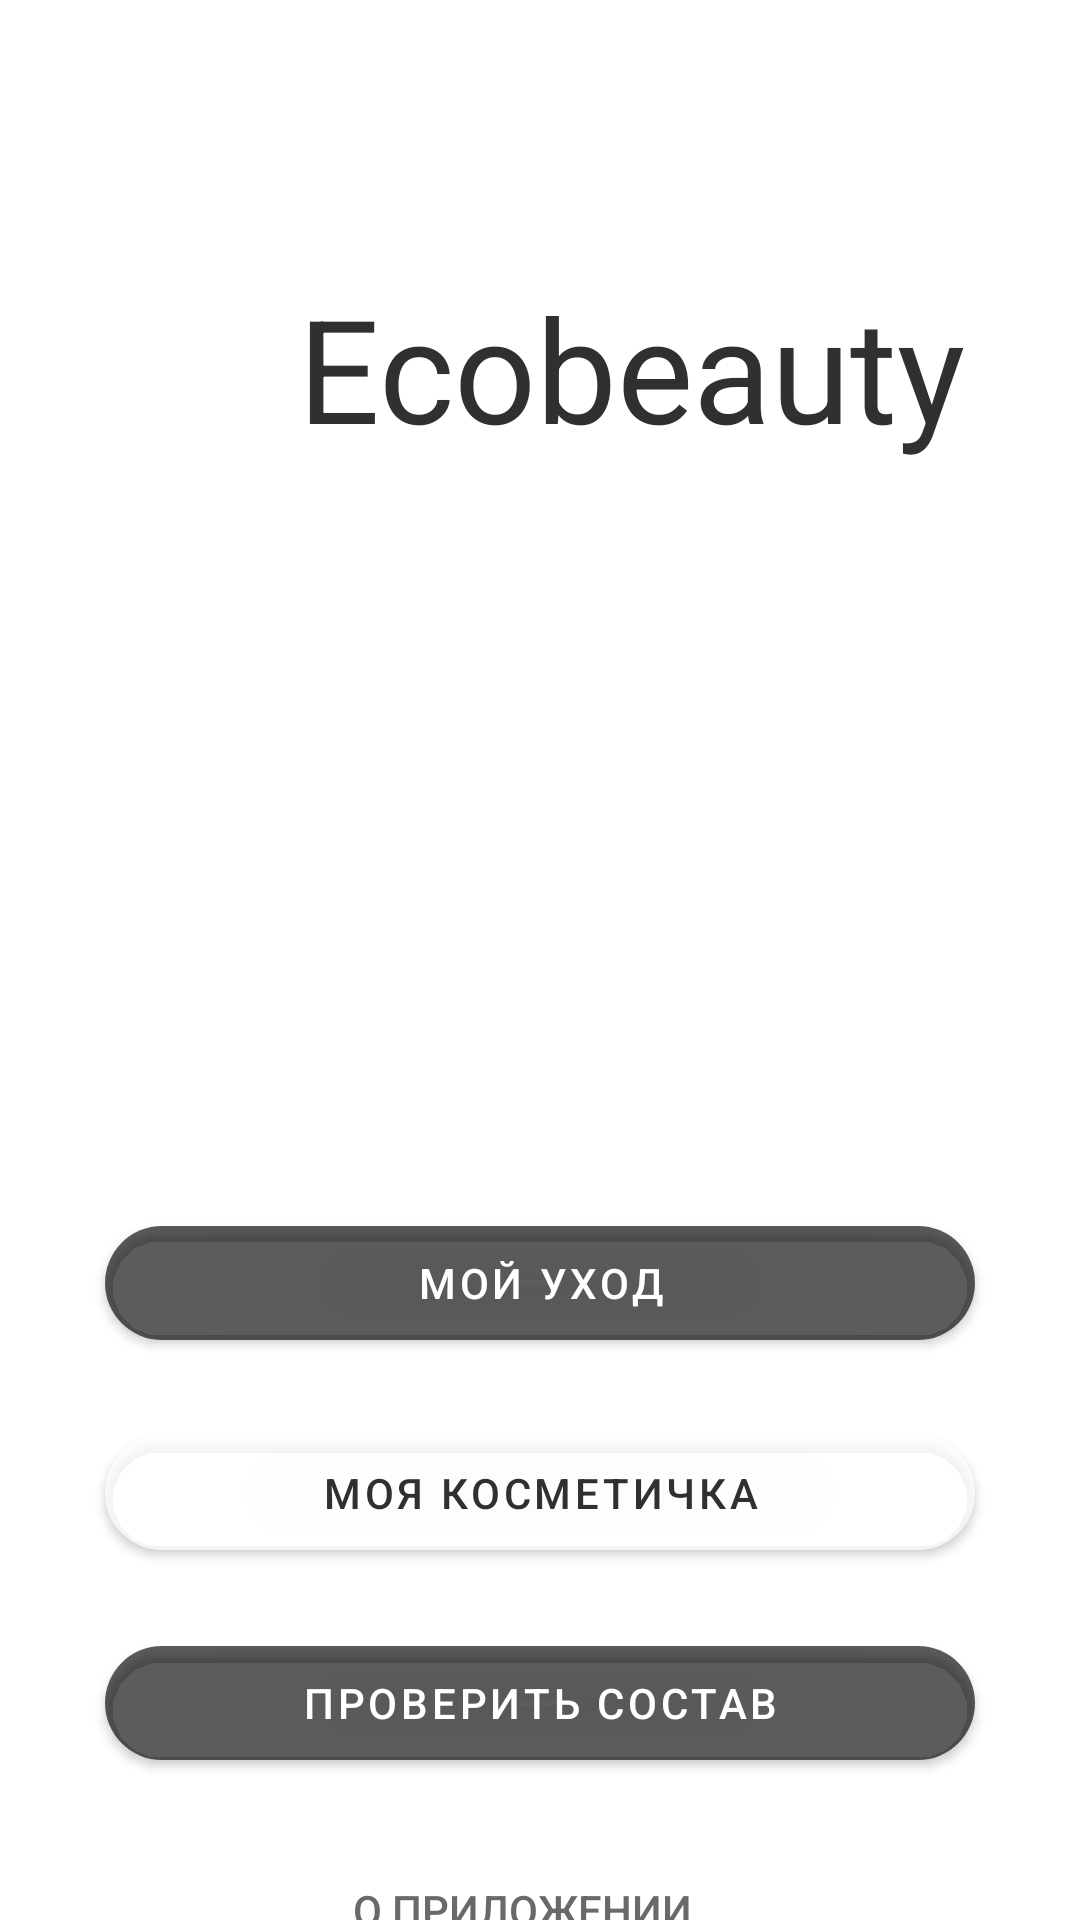

The Android layout XML behind this screen, and the referenced resources:
<!-- AndroidManifest.xml: application theme AppTheme.NoActionBar -->
<!-- res/layout/activity_main.xml -->
<?xml version="1.0" encoding="utf-8"?>
<androidx.constraintlayout.widget.ConstraintLayout xmlns:android="http://schemas.android.com/apk/res/android"
    xmlns:app="http://schemas.android.com/apk/res-auto"
    xmlns:tools="http://schemas.android.com/tools"
    android:layout_width="match_parent"
    android:layout_height="match_parent"
    android:background="@drawable/cosm_title_one"
    tools:context=".main.MainActivity">


    <com.google.android.material.button.MaterialButton
        android:id="@+id/myMakeup"
        android:layout_width="290dp"
        android:layout_height="50dp"
        android:layout_marginBottom="20dp"
        android:onClick="onCosmeticsClick"
        android:text="@string/cosmeticMain"
        android:textColor="@color/colorTextTitle"
        app:backgroundTint="@color/Cosmetic_Background"
        app:cornerRadius="30dp"
        app:layout_constraintBottom_toTopOf="@+id/checkComposition"
        app:layout_constraintEnd_toEndOf="parent"
        app:layout_constraintHorizontal_bias="0.5"
        app:layout_constraintStart_toStartOf="parent"
        app:layout_constraintTop_toBottomOf="@+id/myDeparture" />

    <com.google.android.material.button.MaterialButton
        android:id="@+id/myDeparture"
        android:layout_width="290dp"
        android:layout_height="50dp"
        android:layout_marginTop="300dp"
        android:layout_marginBottom="20dp"
        android:onClick="onMyDeparture"
        android:text="@string/myCare"
        android:textColor="@color/white"
        app:backgroundTint="@color/Check_Background"
        app:cornerRadius="30dp"
        app:layout_constraintBottom_toTopOf="@+id/myMakeup"
        app:layout_constraintEnd_toEndOf="parent"
        app:layout_constraintHorizontal_bias="0.5"
        app:layout_constraintStart_toStartOf="parent"
        app:layout_constraintTop_toBottomOf="@+id/textView1"
        app:layout_constraintVertical_chainStyle="packed" />

    <com.google.android.material.button.MaterialButton
        android:id="@+id/checkComposition"
        android:layout_width="290dp"
        android:layout_height="50dp"
        android:onClick="onCheckClick"
        android:text="@string/checkComposition"
        android:textColor="@color/white"
        app:backgroundTint="@color/Check_Background"
        app:cornerRadius="30dp"
        app:layout_constraintBottom_toTopOf="@+id/aboutApp"
        app:layout_constraintEnd_toEndOf="parent"
        app:layout_constraintHorizontal_bias="0.5"
        app:layout_constraintStart_toStartOf="parent"
        app:layout_constraintTop_toBottomOf="@+id/myMakeup" />

    <com.google.android.material.textview.MaterialTextView
        android:id="@+id/textView1"
        style="@style/ButtonStyle"
        android:layout_width="271dp"
        android:layout_height="83dp"
        android:gravity="center_horizontal"
        android:text="@string/appName"
        android:textAlignment="center"
        android:textColor="@color/colorTextTitle"
        android:textSize="48sp"
        app:layout_constraintBottom_toBottomOf="parent"
        app:layout_constraintHorizontal_bias="0.844"
        app:layout_constraintLeft_toLeftOf="parent"
        app:layout_constraintRight_toRightOf="parent"
        app:layout_constraintTop_toTopOf="parent"
        app:layout_constraintVertical_bias="0.162" />

    <com.google.android.material.button.MaterialButton
        android:id="@+id/aboutApp"
        style="@style/Widget.AppCompat.Button.Borderless"
        android:layout_width="wrap_content"
        android:layout_height="wrap_content"
        android:layout_marginStart="100dp"
        android:layout_marginTop="20dp"
        android:layout_marginEnd="100dp"
        android:layout_marginBottom="50dp"
        android:backgroundTint="@color/Colorless"
        android:onClick="onMyButtonClick"
        android:text="@string/aboutApp"
        android:textColor="@color/darkGrey"
        app:layout_constraintBottom_toBottomOf="parent"
        app:layout_constraintEnd_toEndOf="parent"
        app:layout_constraintHorizontal_bias="0.5"
        app:layout_constraintStart_toStartOf="parent"
        app:layout_constraintTop_toBottomOf="@+id/checkComposition" />


</androidx.constraintlayout.widget.ConstraintLayout>
<!-- resources referenced by this layout -->
<resources>
  <color name="Check_Background">#A3000000</color>
  <color name="Colorless">#00000000</color>
  <color name="Cosmetic_Background">#C3FFFFFF</color>
  <color name="colorTextTitle">#303030</color>
  <color name="darkGrey">#696969</color>
  <color name="white">#FFFFFF</color>
  <string name="aboutApp">О приложении...</string>
  <string name="appName">Ecobeauty</string>
  <string name="checkComposition">Проверить состав</string>
  <string name="cosmeticMain">Моя косметичка</string>
  <string name="myCare">Мой уход</string>
  <style name="ButtonStyle">
          <item name="android:background">@drawable/title_background</item>
      </style>
  <style name="AppTheme.NoActionBar">
          <item name="windowActionBar">false</item>
          <item name="windowNoTitle">true</item>
          <item name="colorPrimaryDark">@color/transparent</item>
              <item name="android:statusBarColor">@android:color/transparent</item>
          <item name="colorAccent">@color/colorAccent</item>
          <item name="colorControlNormal">@color/colorAccent</item>
          <item name="colorControlActivated">@color/colorAccent</item>
              <item name="android:windowDrawsSystemBarBackgrounds">true</item>
          <item name="android:windowTranslucentStatus">true</item>
          </style>
  <!-- drawable title_background (drawable) -->
  <?xml version="1.0" encoding="utf-8"?>
  <shape xmlns:android="http://schemas.android.com/apk/res/android"
      android:shape="rectangle" android:padding="10dp">
      <solid android:color="#80FFFFFF"/>
  
      <corners
          android:bottomRightRadius="30dp"
          android:bottomLeftRadius="30dp"
          android:topLeftRadius="30dp"
          android:topRightRadius="30dp"/>
  
  
  </shape>
  <color name="transparent">@android:color/transparent</color>
  <color name="colorAccent">#FFC5BBC3</color>
</resources>
